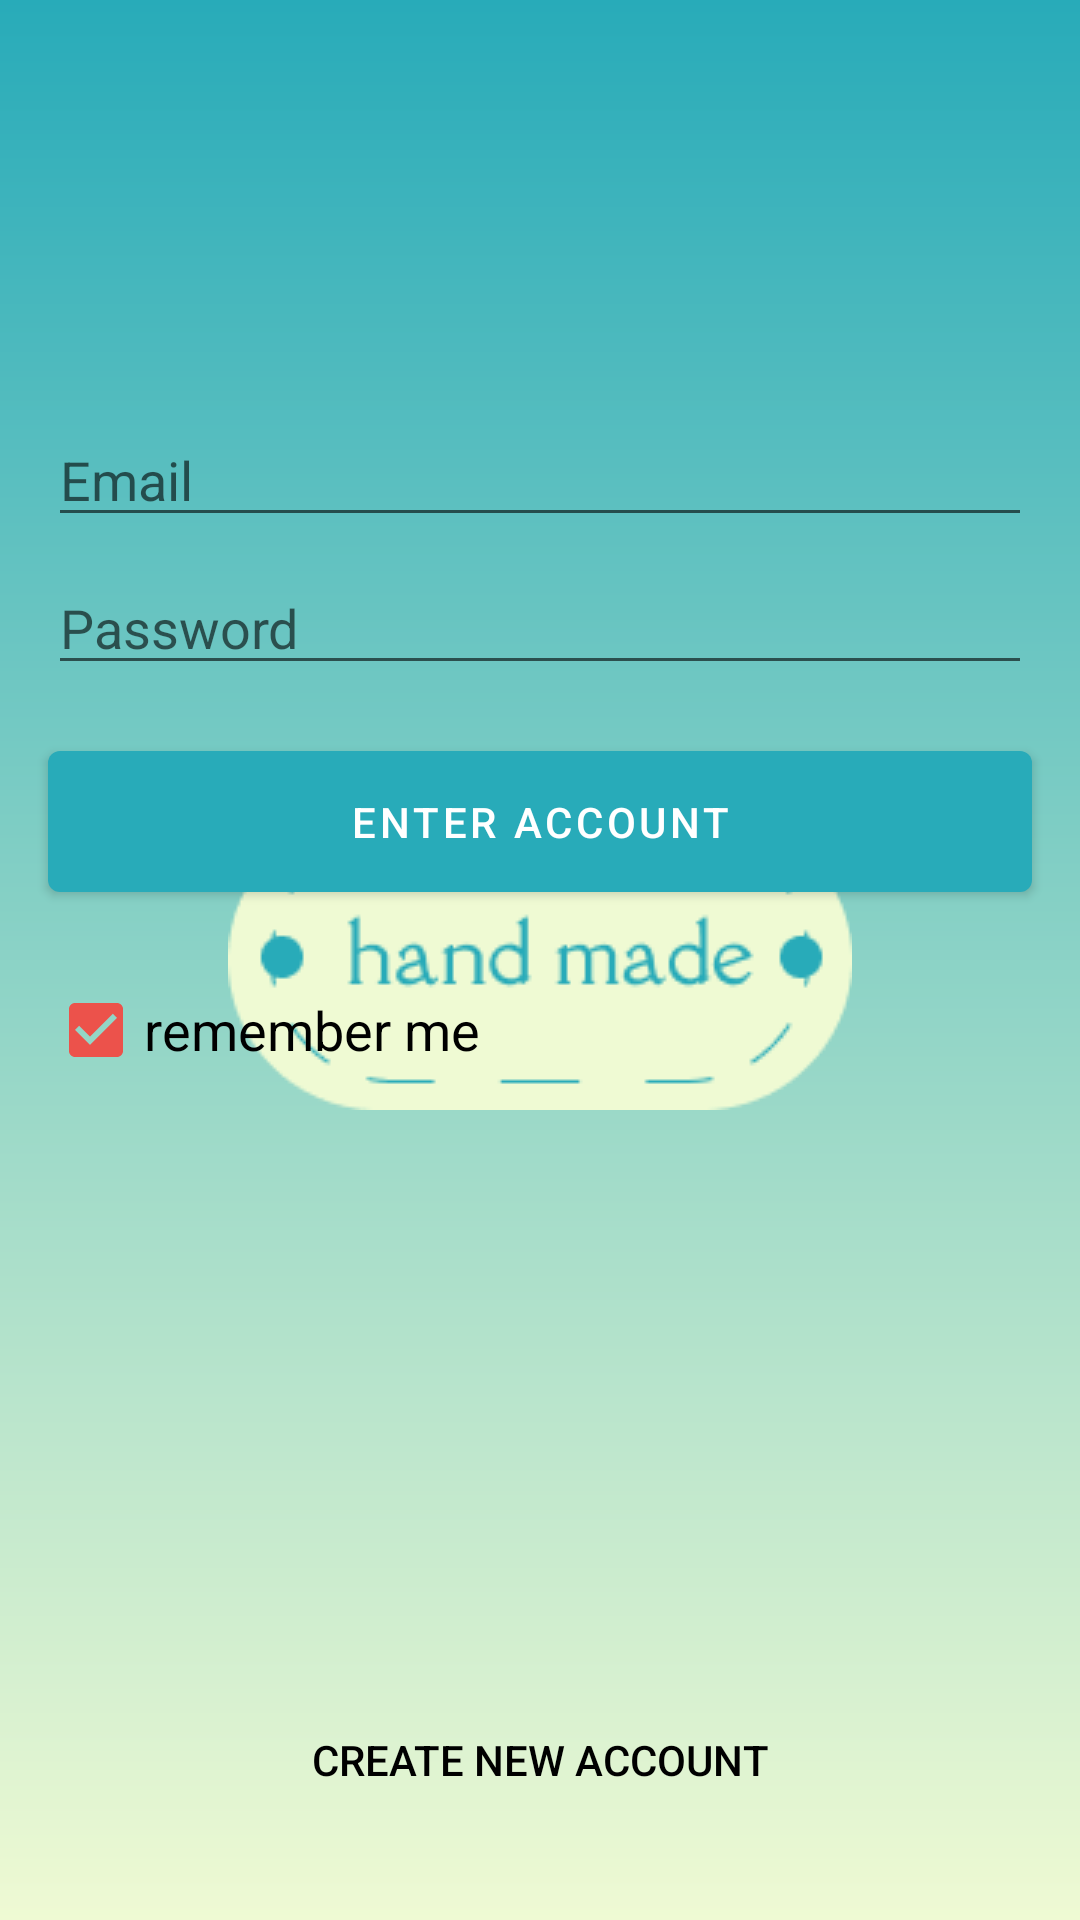

The Android layout XML behind this screen, and the referenced resources:
<!-- AndroidManifest.xml: activity theme Theme.Handmades.Launcher -->
<!-- res/layout/fragment_auth.xml -->
<?xml version="1.0" encoding="utf-8"?>
<androidx.constraintlayout.widget.ConstraintLayout xmlns:android="http://schemas.android.com/apk/res/android"
    xmlns:app="http://schemas.android.com/apk/res-auto"
    xmlns:tools="http://schemas.android.com/tools"
    android:layout_width="match_parent"
    android:layout_height="match_parent"
    tools:context=".ui.auth.AuthFragment">

    <EditText
        android:id="@+id/loginEmail"
        android:layout_width="match_parent"
        android:layout_height="wrap_content"
        android:ems="10"
        android:hint="@string/hint_email"
        android:inputType="textEmailAddress"
        android:layout_marginEnd="16dp"
        android:layout_marginStart="16dp"
        app:layout_constraintBottom_toBottomOf="parent"
        app:layout_constraintTop_toTopOf="parent"
        app:layout_constraintVertical_bias="0.23" />

    <EditText
        android:id="@+id/loginPassword"
        android:layout_width="match_parent"
        android:layout_height="wrap_content"
        android:layout_marginTop="8dp"
        android:layout_marginEnd="16dp"
        android:layout_marginStart="16dp"
        android:ems="10"
        android:hint="@string/hint_password"
        android:inputType="textPassword"
        app:layout_constraintTop_toBottomOf="@+id/loginEmail" />

    <Button
        android:id="@+id/loginSubmit"
        android:layout_width="match_parent"
        android:layout_height="wrap_content"
        android:layout_marginTop="16dp"
        android:paddingTop="14dp"
        android:paddingBottom="14dp"
        android:layout_marginRight="16dp"
        android:layout_marginLeft="16dp"
        android:text="@string/login_log_in"
        app:layout_constraintEnd_toEndOf="parent"
        app:layout_constraintStart_toStartOf="parent"
        app:layout_constraintTop_toBottomOf="@+id/loginPassword" />

    <CheckBox
        android:id="@+id/loginAutologin"
        android:layout_width="wrap_content"
        android:layout_height="wrap_content"
        android:layout_marginStart="16dp"
        android:layout_marginLeft="16dp"
        android:layout_marginTop="16dp"
        android:checked="true"
        android:text="@string/remember_me"
        android:textAppearance="@style/TextAppearance.AppCompat.Medium"
        app:layout_constraintStart_toStartOf="parent"
        app:layout_constraintTop_toBottomOf="@+id/loginSubmit" />

    <Button
        android:id="@+id/loginCreate"
        android:layout_width="match_parent"
        android:layout_height="wrap_content"
        android:layout_marginLeft="16dp"
        android:layout_marginRight="16dp"
        android:layout_marginBottom="24dp"
        android:paddingTop="14dp"
        android:paddingBottom="14dp"
        android:text="@string/new_acc"
        style="@style/AppTheme.Button.Borderless"
        app:layout_constraintBottom_toBottomOf="parent"
        app:layout_constraintEnd_toEndOf="parent"
        app:layout_constraintStart_toStartOf="parent" />


</androidx.constraintlayout.widget.ConstraintLayout>
<!-- resources referenced by this layout -->
<resources>
  <string name="hint_email">Email</string>
  <string name="hint_password">Password</string>
  <string name="login_log_in">enter account</string>
  <string name="new_acc">create new account</string>
  <string name="remember_me">remember me</string>
  <style name="AppTheme.Button.Borderless" parent="Widget.AppCompat.Button.Borderless">
          <item name="android:background">?attr/selectableItemBackground</item>
          <item name="android:textColor">@android:color/black</item>
          <item name="android:minHeight">24dp</item>
          <item name="android:gravity">center_vertical|center_horizontal</item>
      </style>
  <style name="Theme.Handmades.Launcher">
          <item name="android:windowBackground">@drawable/launch_screen</item>
      </style>
  <!-- drawable launch_screen (drawable) -->
  <?xml version="1.0" encoding="utf-8"?>
  <layer-list
      xmlns:android="http://schemas.android.com/apk/res/android">
      <item android:drawable="@drawable/bg_gradient"/>
      <item>
          <bitmap
              android:src="@drawable/logo"
              android:gravity="center"/>
      </item>
  </layer-list>
  <!-- drawable bg_gradient (drawable) -->
  <?xml version="1.0" encoding="utf-8"?>
  <shape
      xmlns:android="http://schemas.android.com/apk/res/android"
      android:shape="rectangle">
      <gradient
          android:angle="90"
          android:startColor="@color/light"
          android:endColor="@color/m_teal"/>
  </shape>
  <!-- drawable logo: png bitmap (drawable, 4800 bytes) -->
  <color name="light">#FFEFFAD3</color>
  <color name="m_teal">#FF28ABB9</color>
</resources>
